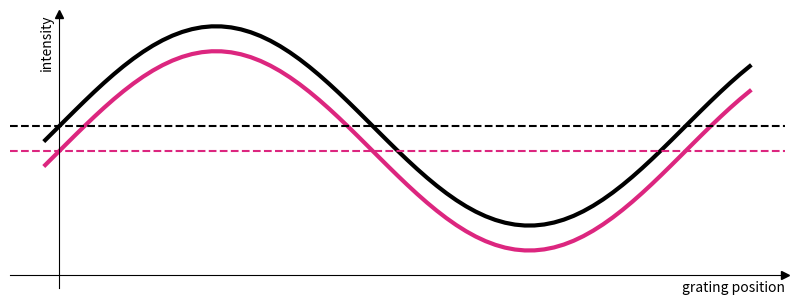
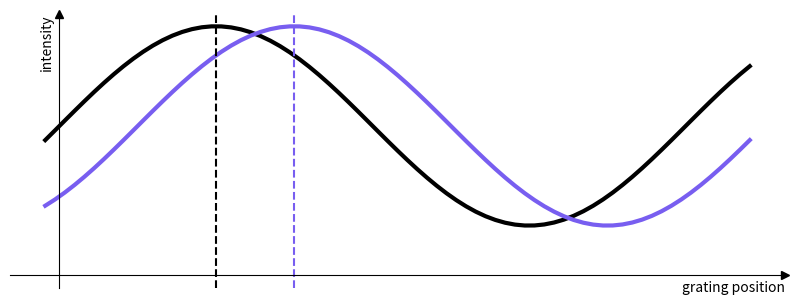
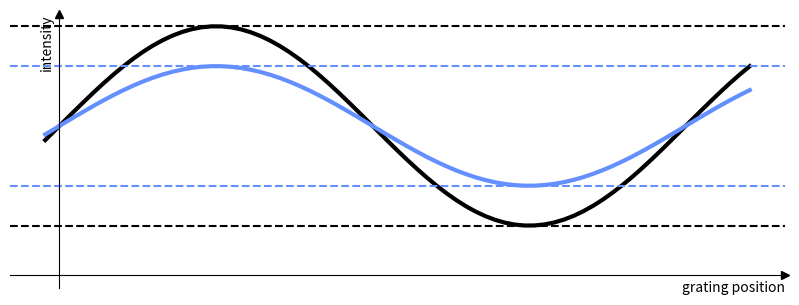

Source code (Python) for these figures, in order:
#!/usr/bin/env python

import argparse
from pathlib import Path

parser = argparse.ArgumentParser()

args = parser.parse_args()

colors = {
    "reference": "k",
    "attenuated": "#DC267F",
    "phase": "#785EF0",
    "scatter": "#648FFF",
    "red": "#DC267F",
    "blue": "#648FFF",
    "2": "#785EF0",
    "3": "#FE6100",
}


def fn(x, amp, avg, phase):
    import numpy as np

    return amp * np.sin((x + phase)) + avg


def plot_fn(ax, fn, amplitude, avg, phase, color):
    import numpy as np

    end = 2.125 * np.pi
    x = np.arange(-0.125 * np.pi, end, np.pi / 32) + 0.25
    y = fn(x, amplitude, avg, phase)

    ax.plot(x, y, lw=3, color=color)

    return ax


ref_amplitude = 1
ref_average = ref_amplitude + 0.5
ref_phase = 0


def attenuated(ax):
    import numpy as np

    amplitude = ref_amplitude
    avg = ref_average - 0.25
    phase = ref_phase

    col = colors["attenuated"]
    ax = plot_fn(ax, fn, amplitude, avg, phase, col)
    ax.axhline(avg, linestyle="--", color=col)

    return ax


def phase(ax):
    import numpy as np

    amplitude = ref_amplitude
    avg = ref_average
    phase = -np.pi * 0.25

    col = colors["phase"]
    ax = plot_fn(ax, fn, amplitude, avg, phase, col)
    ax.axvline(0.5 * np.pi - phase, linestyle="--", color=col)
    return ax


def scattered(ax):
    import numpy as np

    amplitude = ref_amplitude * 0.6
    avg = ref_average
    phase = ref_phase

    col = colors["scatter"]
    ax = plot_fn(ax, fn, amplitude, avg, phase, col)
    ax.axhline(avg + amplitude, linestyle="--", color=col)
    ax.axhline(avg - amplitude, linestyle="--", color=col)
    return ax


def plot_reference(ax):
    import numpy as np

    amplitude = ref_amplitude
    avg = ref_average
    phase = ref_phase

    col = colors["reference"]
    ax = plot_fn(ax, fn, amplitude, avg, phase, col)
    return ax


def nice_axes(ax):
    # No labels
    ax.set_xticks([])
    ax.set_yticks([])

    # Move the left and bottom spines to x = 0 and y = 0, respectively.
    ax.spines["left"].set_position(("data", 0))
    ax.spines["bottom"].set_position(("data", 0))
    # Hide the top and right spines.
    ax.spines["top"].set_visible(False)
    ax.spines["right"].set_visible(False)

    # taken from https://stackoverflow.com/a/63936035
    ax.plot(1, 0, ">k", transform=ax.get_yaxis_transform(), clip_on=False)
    ax.plot(0, 1, "^k", transform=ax.get_xaxis_transform(), clip_on=False)

    ax.set_aspect("equal", "box")

    ax.set_ylabel("intensity", loc="top")
    ax.set_xlabel("grating position", loc="right")

    return ax


def plot_attenuation():
    import matplotlib.pyplot as plt

    fig, ax = plt.subplots(1, 1, figsize=(10, 10))

    ax = nice_axes(ax)

    ax = plot_reference(ax)
    ax = attenuated(ax)
    ax.axhline(ref_average, linestyle="--", color=colors["reference"])

    plt.savefig(
        f"plot_attenuation.png",
        bbox_inches="tight",
        pad_inches=0,
        dpi=300,
    )


def plot_phase():
    import matplotlib.pyplot as plt

    fig, ax = plt.subplots(1, 1, figsize=(10, 10))

    ax = nice_axes(ax)

    ax = plot_reference(ax)
    ax = phase(ax)

    import numpy as np

    ax.axvline(0.5 * np.pi - ref_phase, linestyle="--", color=colors["reference"])

    plt.savefig(
        f"plot_phase.png",
        bbox_inches="tight",
        pad_inches=0,
        dpi=300,
    )


def plot_scattering():
    import matplotlib.pyplot as plt

    fig, ax = plt.subplots(1, 1, figsize=(10, 10))

    ax = nice_axes(ax)

    ax = plot_reference(ax)
    ax = scattered(ax)

    import numpy as np

    ax.axhline(ref_average + ref_amplitude, linestyle="--", color=colors["reference"])
    ax.axhline(ref_average - ref_amplitude, linestyle="--", color=colors["reference"])

    plt.savefig(
        f"plot_scattered.png",
        bbox_inches="tight",
        pad_inches=0,
        dpi=300,
    )


if __name__ == "__main__":
    plot_attenuation()
    plot_phase()
    plot_scattering()

    import matplotlib.pyplot as plt

    plt.show()
